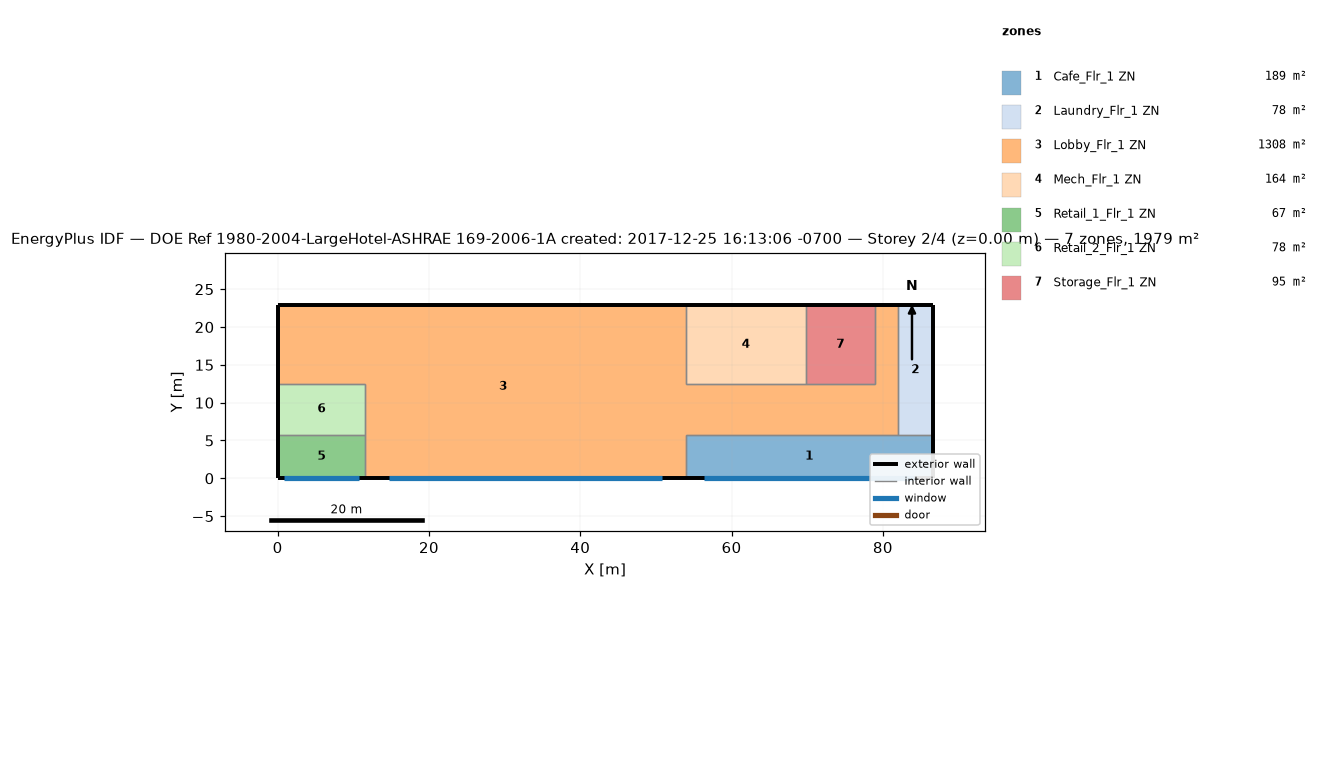
=== STOREY PLAN SPEC (per zone: floor XY polygon, exterior-wall plan segments, windows/doors) ===
zone 1: Cafe_Flr_1 ZN  (188.9 m²)
  floor: (86.56, 5.79) (86.56, 0.00) (53.95, 0.00) (53.95, 5.79)
  exterior wall: (86.56, 0.00) – (86.56, 5.79)  [5.8 m]
  exterior wall: (53.95, 0.00) – (86.56, 0.00)  [32.6 m]
    window: (56.38, 0.00) – (84.13, 0.00)  [53.4 m²]
  interior walls: 3
zone 2: Laundry_Flr_1 ZN  (78.0 m²)
  floor: (86.56, 22.86) (86.56, 5.79) (81.99, 5.79) (81.99, 22.86)
  exterior wall: (86.56, 5.79) – (86.56, 22.86)  [17.1 m]
  exterior wall: (86.56, 22.86) – (81.99, 22.86)  [4.6 m]
  interior walls: 2
zone 3: Lobby_Flr_1 ZN  (1308.2 m²)
  floor: (53.95, 22.86) (53.95, 0.00) (11.58, 0.00) (11.58, 12.50) (0.00, 12.50) (0.00, 22.86)
  floor: (81.99, 22.86) (81.99, 5.79) (53.95, 5.79) (53.95, 12.50) (78.94, 12.50) (78.94, 22.86)
  exterior wall: (53.95, 22.86) – (0.00, 22.86)  [54.0 m]
  exterior wall: (11.58, 0.00) – (53.95, 0.00)  [42.4 m]
    window: (14.74, 0.00) – (50.79, 0.00)  [69.4 m²]
  exterior wall: (0.00, 22.86) – (0.00, 12.50)  [10.4 m]
  exterior wall: (81.99, 22.86) – (78.94, 22.86)  [3.0 m]
  interior walls: 10
zone 4: Mech_Flr_1 ZN  (164.2 m²)
  floor: (69.80, 22.86) (69.80, 12.50) (53.95, 12.50) (53.95, 22.86)
  exterior wall: (69.80, 22.86) – (53.95, 22.86)  [15.8 m]
  interior walls: 3
zone 5: Retail_1_Flr_1 ZN  (67.1 m²)
  floor: (11.58, 5.79) (11.58, 0.00) (0.00, 0.00) (0.00, 5.79)
  exterior wall: (0.00, 0.00) – (11.58, 0.00)  [11.6 m]
    window: (0.86, 0.00) – (10.72, 0.00)  [19.0 m²]
  exterior wall: (0.00, 5.79) – (0.00, 0.00)  [5.8 m]
  interior walls: 2
zone 6: Retail_2_Flr_1 ZN  (77.7 m²)
  floor: (11.58, 12.50) (11.58, 5.79) (0.00, 5.79) (0.00, 12.50)
  exterior wall: (0.00, 12.50) – (0.00, 5.79)  [6.7 m]
  interior walls: 3
zone 7: Storage_Flr_1 ZN  (94.8 m²)
  floor: (78.94, 22.86) (78.94, 12.50) (69.80, 12.50) (69.80, 22.86)
  exterior wall: (78.94, 22.86) – (69.80, 22.86)  [9.1 m]
  interior walls: 3

=== DERIVED (storey summary) ===
Building: DOE Ref 1980-2004-LargeHotel-ASHRAE 169-2006-1A created: 2017-12-25 16:13:06 -0700
Storey: 2 of 4  (floor level z = 0.00 m)
Storey gross floor area: 1978.8 m²
Zones on this storey: 7
  - Cafe_Flr_1 ZN: floor 188.9 m²; exterior wall 38.4 m (152.2 m²); 1 window(s) 53.4 m²; WWR 35.1%
  - Laundry_Flr_1 ZN: floor 78.0 m²; exterior wall 21.6 m (85.8 m²); WWR 0.0%
  - Lobby_Flr_1 ZN: floor 1308.2 m²; exterior wall 109.7 m (434.8 m²); 1 window(s) 69.4 m²; WWR 16.0%
  - Mech_Flr_1 ZN: floor 164.2 m²; exterior wall 15.8 m (62.8 m²); WWR 0.0%
  - Retail_1_Flr_1 ZN: floor 67.1 m²; exterior wall 17.4 m (68.8 m²); 1 window(s) 19.0 m²; WWR 27.6%
  - Retail_2_Flr_1 ZN: floor 77.7 m²; exterior wall 6.7 m (26.6 m²); WWR 0.0%
  - Storage_Flr_1 ZN: floor 94.8 m²; exterior wall 9.1 m (36.2 m²); WWR 0.0%
Zone adjacency (shared interzone walls):
  - Cafe_Flr_1 ZN ↔ Laundry_Flr_1 ZN
  - Cafe_Flr_1 ZN ↔ Lobby_Flr_1 ZN
  - Laundry_Flr_1 ZN ↔ Lobby_Flr_1 ZN
  - Lobby_Flr_1 ZN ↔ Mech_Flr_1 ZN
  - Lobby_Flr_1 ZN ↔ Retail_1_Flr_1 ZN
  - Lobby_Flr_1 ZN ↔ Retail_2_Flr_1 ZN
  - Lobby_Flr_1 ZN ↔ Storage_Flr_1 ZN
  - Mech_Flr_1 ZN ↔ Storage_Flr_1 ZN
  - Retail_1_Flr_1 ZN ↔ Retail_2_Flr_1 ZN